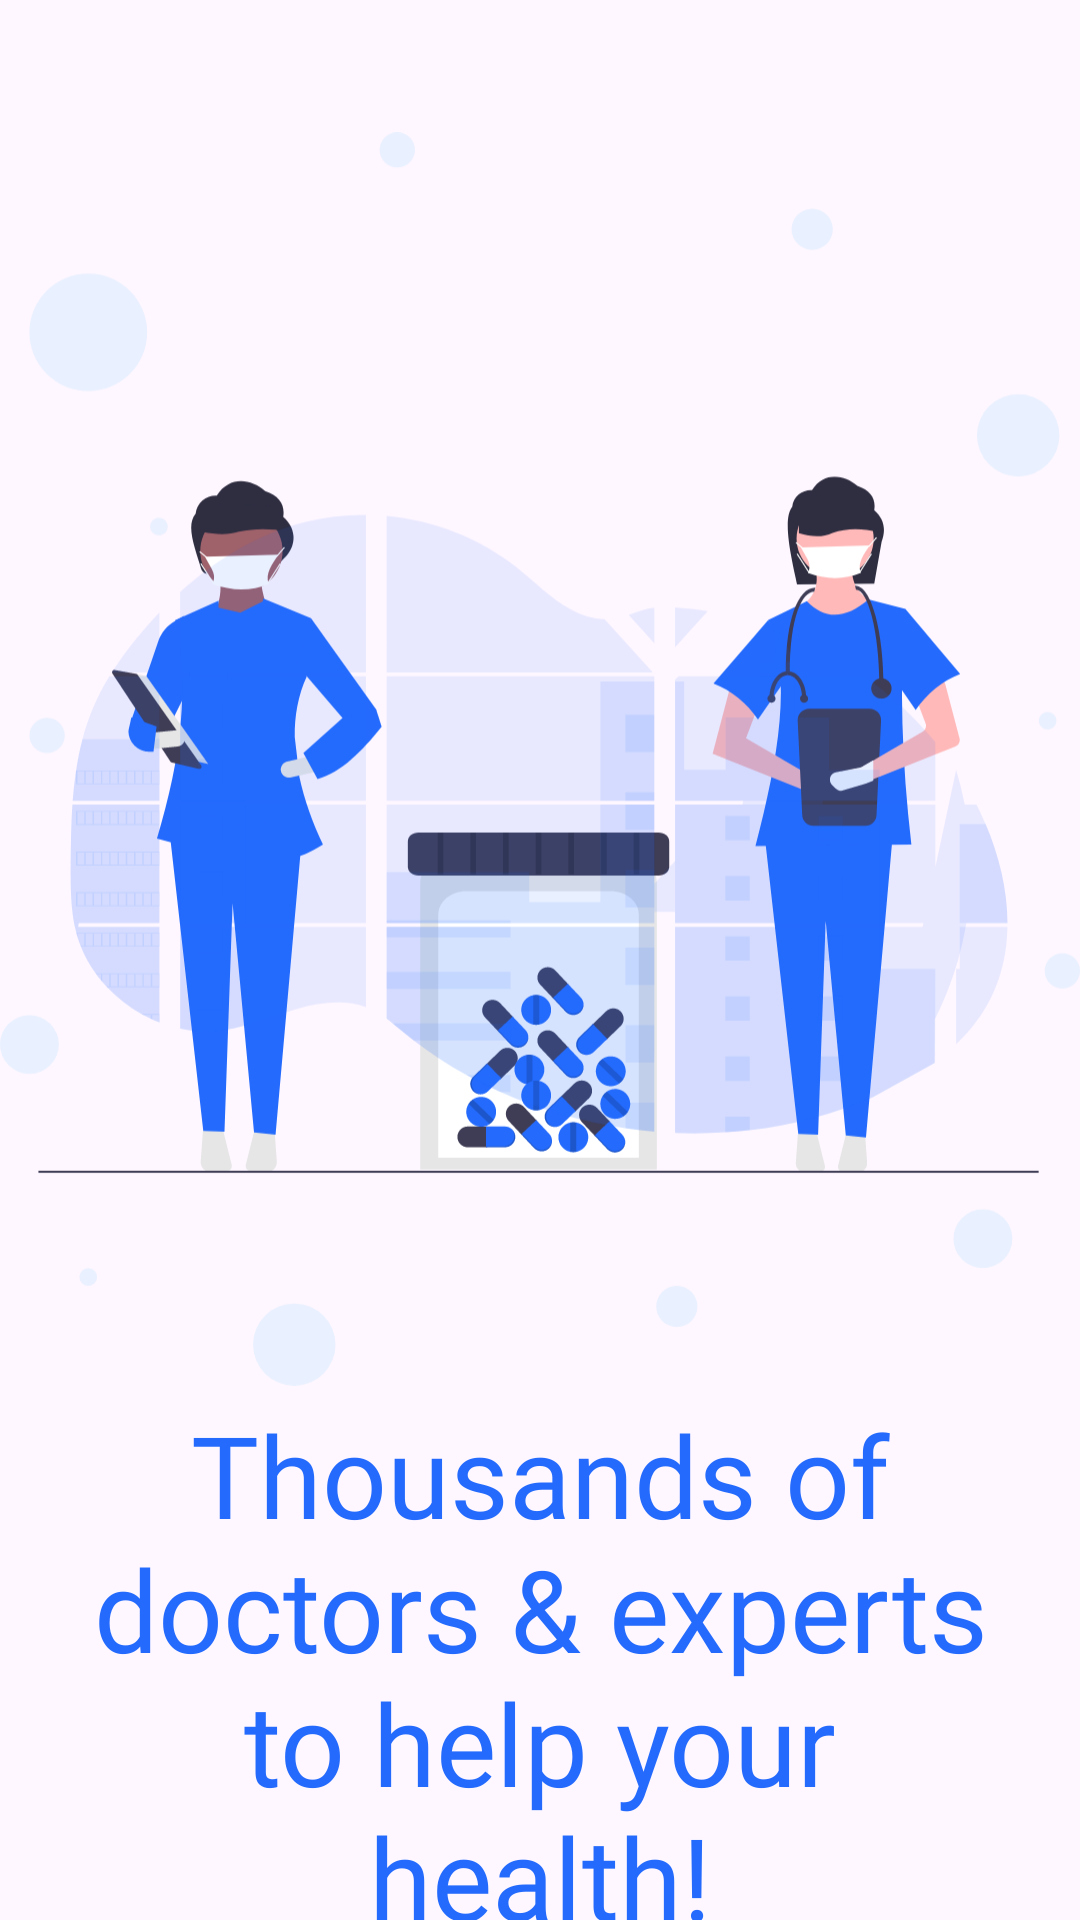

Reconstruct the res/layout file that produces this screen, plus the resources it refers to.
<!-- AndroidManifest.xml: application theme Theme.MohirDevMedic -->
<!-- res/layout/activity_onboarded1.xml -->
<?xml version="1.0" encoding="utf-8"?>
<LinearLayout xmlns:android="http://schemas.android.com/apk/res/android"
    xmlns:tools="http://schemas.android.com/tools"
    android:layout_width="match_parent"
    android:layout_height="match_parent"
    xmlns:app="http://schemas.android.com/apk/res-auto"
    android:orientation="vertical"
    tools:context=".Onboarded1Activity">

<ImageView
    android:layout_width="match_parent"
    android:layout_height="wrap_content"
    android:src="@drawable/on_1"
    android:layout_marginTop="40dp"
    />

    <TextView
        android:layout_width="match_parent"
        android:layout_height="wrap_content"
        android:text="@string/on1_dis"
        android:textSize="38sp"
        android:textColor="?attr/colorPrimary"
        android:fontFamily="@font/urbanist_extrabold"
        android:gravity="center"

        android:layout_marginHorizontal="24dp"/>

    <androidx.constraintlayout.widget.ConstraintLayout
        android:layout_width="match_parent"
        android:layout_height="20dp"
        android:layout_marginTop="20dp"
        >

        <View
            android:id="@+id/checked1"
            android:layout_width="32dp"
            android:layout_marginEnd="20dp"
            app:layout_constraintTop_toTopOf="parent"
            app:layout_constraintStart_toStartOf="parent"
            app:layout_constraintEnd_toEndOf="parent"
            android:layout_height="10dp"
            android:layout_marginHorizontal="6dp"
            app:layout_constraintBottom_toBottomOf="parent"
            android:background="@drawable/indicator"/>

        <View
            android:id="@+id/checked2"
            android:layout_width="10dp"
            app:layout_constraintTop_toTopOf="parent"
            app:layout_constraintStart_toEndOf="@id/checked1"
            app:layout_constraintEnd_toStartOf="@id/checked3"
            android:layout_height="10dp"
            android:layout_marginHorizontal="6dp"
            app:layout_constraintBottom_toBottomOf="parent"
            android:background="@drawable/indicator_gray"/>

        <View
            android:id="@+id/checked3"
            android:layout_marginHorizontal="6dp"
            android:layout_width="10dp"
            app:layout_constraintTop_toTopOf="parent"
            app:layout_constraintStart_toEndOf="@id/checked2"
            android:layout_height="10dp"
            app:layout_constraintBottom_toBottomOf="parent"
            android:background="@drawable/indicator_gray"/>





    </androidx.constraintlayout.widget.ConstraintLayout>


    <com.google.android.material.button.MaterialButton
        android:id="@+id/next"
        android:layout_width="match_parent"
        android:layout_marginTop="30dp"
        android:layout_height="wrap_content"
        android:layout_marginHorizontal="24dp"
        android:backgroundTint="@color/colorPrimary"
        android:text="@string/next" />
</LinearLayout>
<!-- resources referenced by this layout -->
<resources>
  <color name="colorPrimary">#246BFD</color>
  <!-- drawable indicator_gray (drawable) -->
  <?xml version="1.0" encoding="utf-8"?>
  <shape xmlns:android="http://schemas.android.com/apk/res/android">
  
      <solid android:color="@color/edit_color"/>
      <corners android:radius="50dp"/>
  </shape>
  <!-- drawable on_1: vector/xml drawable (drawable, 52167 chars, omitted) -->
  <string name="next">Next</string>
  <string name="on1_dis">Thousands of doctors &amp; experts to help your health!</string>
  <style name="Theme.MohirDevMedic" parent="Base.Theme.MohirDevMedic" />
  <color name="edit_color">#9E9E9E</color>
  <style name="Base.Theme.MohirDevMedic" parent="Theme.Material3.DayNight.NoActionBar">
          
           <item name="colorPrimary">@color/colorPrimary</item>
          <item name="colorPrimaryContainer">@color/white</item>
          <item name="colorSecondaryVariant">@color/colorPrimary</item>
          <item name="colorOnSecondary">@color/black</item>
  
      </style>
  <color name="white">#FFFFFFFF</color>
  <color name="black">#FF000000</color>
</resources>
